Run: headless pygame with SDL's dummy video driver; simulated clock (each Clock.tick advances the game by its frame time, no real sleeping); random seed 0; keys injected as events and as key.get_pressed() state; mouse plan: one left click at the window centre at the start of phase 2, then a move to the lower-right quarter at the start of phase 3.
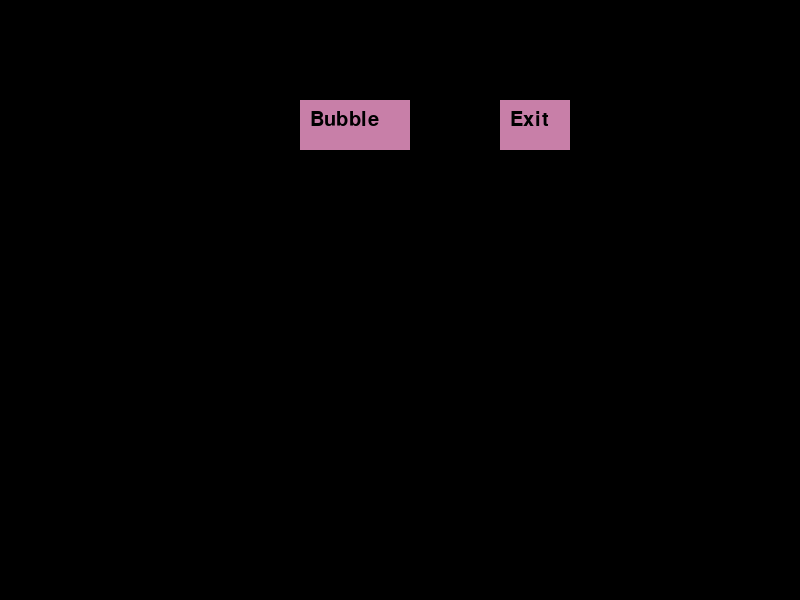
Frame 1 of 4 · flips 1–60 · no input
Frame 2 of 4 · flips 61–180 · clicked the window centre · tapped SPACE, RETURN · held RIGHT (→), D · screen unchanged from frame 1, image omitted
Frame 3 of 4 · flips 181–300 · moved the mouse to the lower-right quarter · held DOWN (↓), S · screen unchanged from frame 2, image omitted
Frame 4 of 4 · flips 301–420 · held LEFT (←), A, UP (↑), W · screen unchanged from frame 3, image omitted

The pygame program that drew these frames:

#Decreasing Order
import random
import pygame
import sys
import time

bars=[]
pygame.init()
num_bar=20  #no. of bars
bar_width=20    #width of bars
space=5 #space between bars
sorting=False
font = pygame.font.SysFont('Times New Roman', 30)
blue = (0, 0, 255)
black=(0,0,0)
screen=pygame.display.set_mode((800,600))
screen.fill((black))

#To make the graph
def drawbar(x, height,color):
    pygame.draw.rect(screen, color, (x,400,bar_width, height), 0)

def button(msg,x,y,w,h):
    mouse=pygame.mouse.get_pos()
    click=pygame.mouse.get_pressed()
    global sorting
    if x+w > mouse[0] > x and y+h > mouse[1] > y:   #if mouse pointer is over button
        pygame.draw.rect(screen, (225,225,225),(x,y,w,h), 0)

        if click[0] == 1:   #to break the continuos while loop
            sorting = True 

    else:
        pygame.draw.rect(screen, (200,127,168),(x,y,w,h), 0)

    text = font.render(msg, True, (0, 0, 0))    #text on button
    screen.blit(text, (x + 10, y + 10))

#Exit Button    
def button2(msg,x,y,w,h):
    mouse=pygame.mouse.get_pos()
    click=pygame.mouse.get_pressed()
    global sorting
    if x+w > mouse[0] > x and y+h > mouse[1] > y:
        pygame.draw.rect(screen, (225,225,225),(x,y,w,h), 0)

        if click[0] == 1:
            pygame.quit() 

    else:
        pygame.draw.rect(screen, (200,127,168),(x,y,w,h), 0)

    text = font.render(msg, True, (0, 0, 0))
    screen.blit(text, (x + 10, y + 10))

def bubblesort(arr):
    n=len(arr)
    for i in range(n):
        for j in range(0,n-1-i):
            for k in range(num_bar):    #to color those that are being checked for comparision
                x=(k*bar_width)+(k*space)+(600-(num_bar *bar_width+num_bar*space))
                height=bars[k]
                if bars[k] is bars[j] or bars[k] is bars[j+1]:
                    color = (255,127,80)
                else:
                    color=blue  
                drawbar(x,height,color)     
            pygame.display.update()
            time.sleep(.2)
            if arr[j]>arr[j+1]:
                 arr[j], arr[j+1]=arr[j+1], arr[j]
            screen.fill((black))     
            text = font.render("Sorting ", True, (blue))
            screen.blit(text, (300, 100))
        
                 

                
#Creating all values
for i in range(num_bar):
    height=random.randint(-100,-10)
    x=(i*bar_width)+(i*space)+(600 -(num_bar *bar_width+num_bar*space))
    drawbar(x,height,blue)
    bars.append(height)
    

#To keep working till user clicks Bubble Button or Exits
while True:
    button('Bubble', 300, 100, 110, 50)
    button2("Exit",500,100,70,50)
    pygame.display.update()
    if sorting:
        break
    for event in pygame.event.get():
        if(event.type==pygame.QUIT):
            pygame.quit()
            sys.exit()

bubblesort(bars)
print("SORTED")
time.sleep(1)
